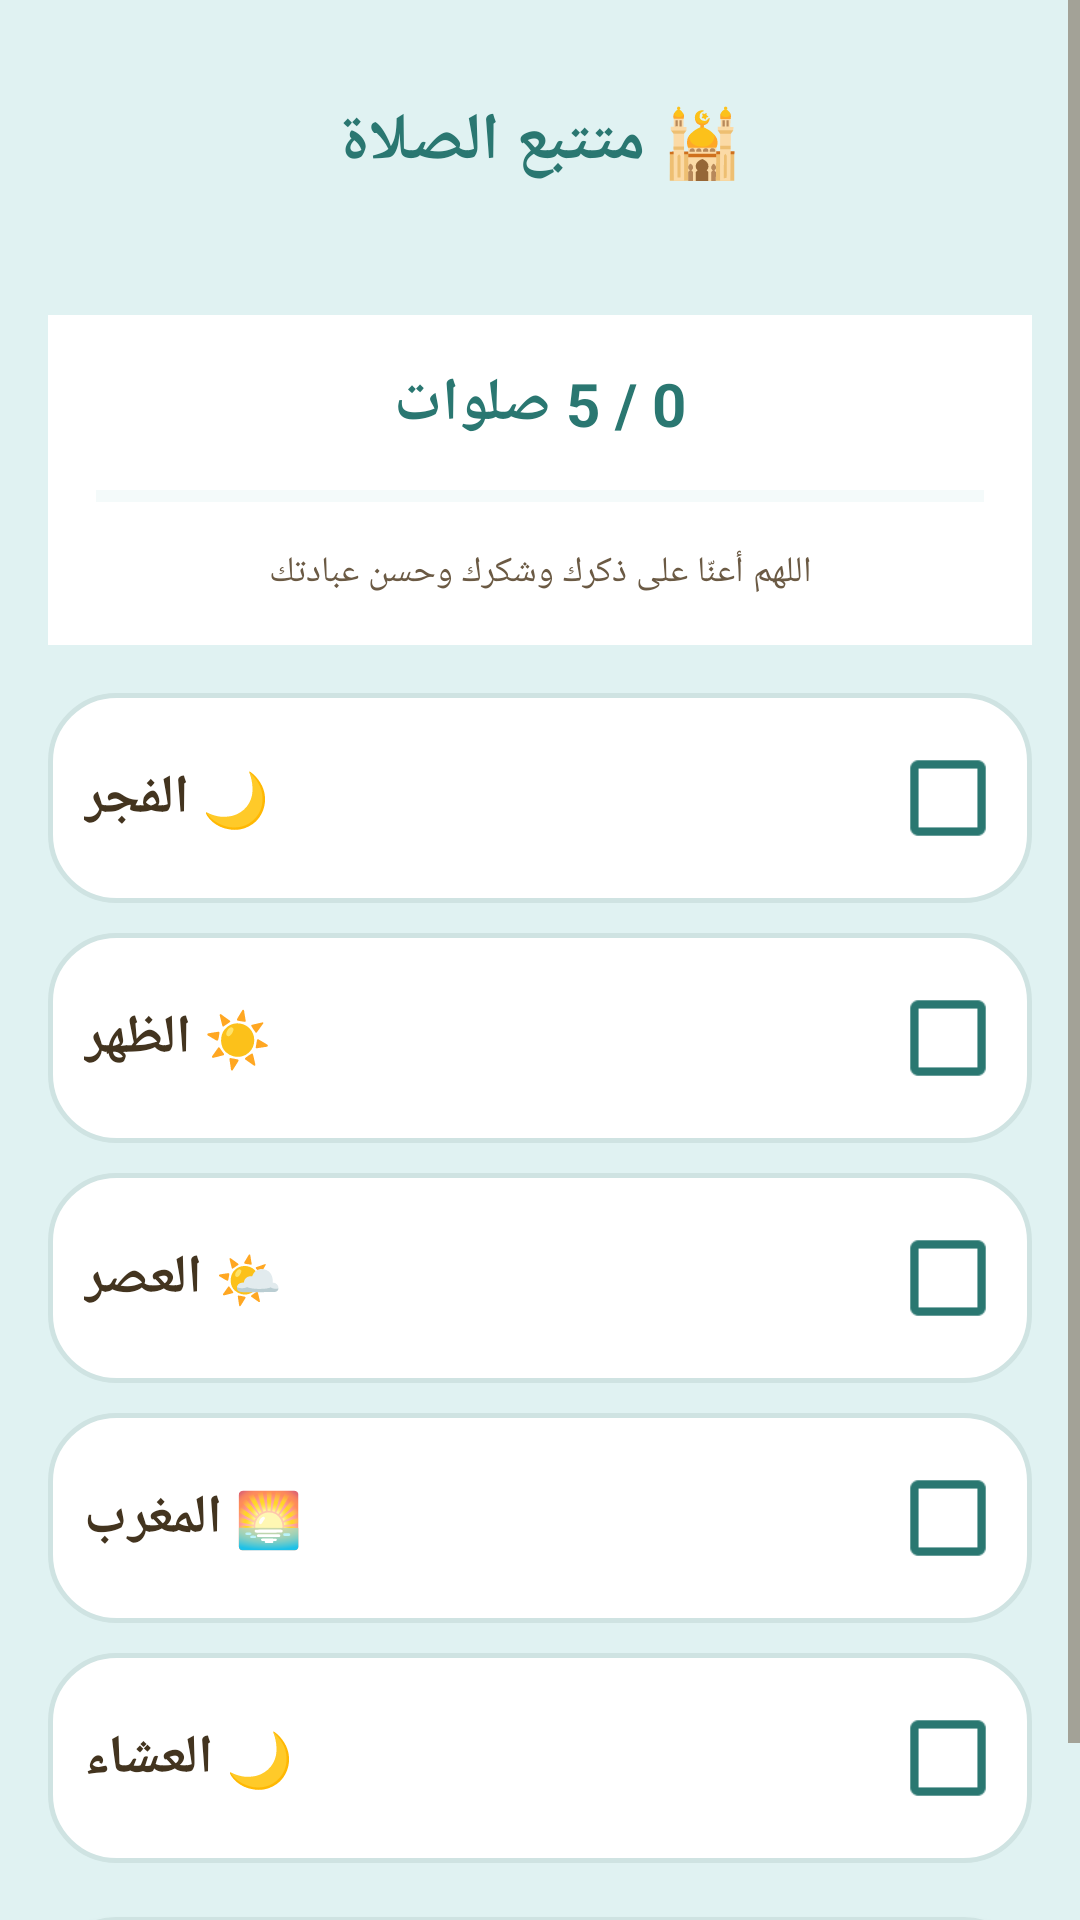

This screen was rendered from an Android layout file. Write that file and the resources it references.
<!-- AndroidManifest.xml: application theme AppTheme -->
<!-- res/layout/activity_prayer_tracker.xml -->
<?xml version="1.0" encoding="utf-8"?>
<RelativeLayout xmlns:android="http://schemas.android.com/apk/res/android"
    android:layout_width="match_parent"
    android:layout_height="match_parent"
    android:background="@color/page_background">

    <ScrollView
        android:layout_width="match_parent"
        android:layout_height="match_parent">

        <LinearLayout
            android:layout_width="match_parent"
            android:layout_height="wrap_content"
            android:orientation="vertical"
            android:padding="16dp">

            
            <TextView
                android:layout_width="match_parent"
                android:layout_height="wrap_content"
                android:text="🕌 متتبع الصلاة"
                android:textColor="@color/colorAccent"
                android:textSize="22sp"
                android:textStyle="bold"
                android:gravity="center"
                android:paddingTop="16dp"
                android:paddingBottom="8dp" />

            
            <TextView
                android:id="@+id/text_date"
                android:layout_width="match_parent"
                android:layout_height="wrap_content"
                android:textColor="@color/title_color"
                android:textSize="14sp"
                android:gravity="center"
                android:layout_marginBottom="16dp" />

            
            <LinearLayout
                android:layout_width="match_parent"
                android:layout_height="wrap_content"
                android:orientation="vertical"
                android:background="@color/panel_background_color"
                android:padding="16dp"
                android:layout_marginBottom="16dp">

                <TextView
                    android:id="@+id/text_progress"
                    android:layout_width="match_parent"
                    android:layout_height="wrap_content"
                    android:text="0 / 5 صلوات"
                    android:textColor="@color/colorAccent"
                    android:textSize="20sp"
                    android:textStyle="bold"
                    android:gravity="center"
                    android:layout_marginBottom="12dp" />

                <ProgressBar
                    android:id="@+id/progress_prayers"
                    style="?android:attr/progressBarStyleHorizontal"
                    android:layout_width="match_parent"
                    android:layout_height="10dp"
                    android:max="5"
                    android:progress="0"
                    android:progressTint="@color/brand_teal"
                    android:progressBackgroundTint="@color/row_highlight" />

                <TextView
                    android:id="@+id/text_motivation"
                    android:layout_width="match_parent"
                    android:layout_height="wrap_content"
                    android:text="اللهم أعنّا على ذكرك وشكرك وحسن عبادتك"
                    android:textColor="@color/sura_details_color"
                    android:textSize="12sp"
                    android:gravity="center"
                    android:layout_marginTop="12dp" />

            </LinearLayout>

            
            <LinearLayout
                android:id="@+id/card_fajr"
                android:layout_width="match_parent"
                android:layout_height="70dp"
                android:orientation="horizontal"
                android:background="@drawable/card_bg"
                android:layout_marginBottom="10dp"
                android:padding="12dp"
                android:gravity="center_vertical">

                <TextView
                    android:layout_width="0dp"
                    android:layout_height="wrap_content"
                    android:layout_weight="1"
                    android:text="🌙 الفجر"
                    android:textColor="@color/title_color"
                    android:textSize="18sp"
                    android:textStyle="bold"
                    android:gravity="end" />

                <CheckBox
                    android:id="@+id/check_fajr"
                    android:layout_width="wrap_content"
                    android:layout_height="wrap_content"
                    android:layout_marginStart="16dp"
                    android:buttonTint="@color/brand_teal"
                    android:scaleX="1.4"
                    android:scaleY="1.4" />

            </LinearLayout>

            
            <LinearLayout
                android:id="@+id/card_dhuhr"
                android:layout_width="match_parent"
                android:layout_height="70dp"
                android:orientation="horizontal"
                android:background="@drawable/card_bg"
                android:layout_marginBottom="10dp"
                android:padding="12dp"
                android:gravity="center_vertical">

                <TextView
                    android:layout_width="0dp"
                    android:layout_height="wrap_content"
                    android:layout_weight="1"
                    android:text="☀️ الظهر"
                    android:textColor="@color/title_color"
                    android:textSize="18sp"
                    android:textStyle="bold"
                    android:gravity="end" />

                <CheckBox
                    android:id="@+id/check_dhuhr"
                    android:layout_width="wrap_content"
                    android:layout_height="wrap_content"
                    android:layout_marginStart="16dp"
                    android:buttonTint="@color/brand_teal"
                    android:scaleX="1.4"
                    android:scaleY="1.4" />

            </LinearLayout>

            
            <LinearLayout
                android:id="@+id/card_asr"
                android:layout_width="match_parent"
                android:layout_height="70dp"
                android:orientation="horizontal"
                android:background="@drawable/card_bg"
                android:layout_marginBottom="10dp"
                android:padding="12dp"
                android:gravity="center_vertical">

                <TextView
                    android:layout_width="0dp"
                    android:layout_height="wrap_content"
                    android:layout_weight="1"
                    android:text="🌤️ العصر"
                    android:textColor="@color/title_color"
                    android:textSize="18sp"
                    android:textStyle="bold"
                    android:gravity="end" />

                <CheckBox
                    android:id="@+id/check_asr"
                    android:layout_width="wrap_content"
                    android:layout_height="wrap_content"
                    android:layout_marginStart="16dp"
                    android:buttonTint="@color/brand_teal"
                    android:scaleX="1.4"
                    android:scaleY="1.4" />

            </LinearLayout>

            
            <LinearLayout
                android:id="@+id/card_maghrib"
                android:layout_width="match_parent"
                android:layout_height="70dp"
                android:orientation="horizontal"
                android:background="@drawable/card_bg"
                android:layout_marginBottom="10dp"
                android:padding="12dp"
                android:gravity="center_vertical">

                <TextView
                    android:layout_width="0dp"
                    android:layout_height="wrap_content"
                    android:layout_weight="1"
                    android:text="🌅 المغرب"
                    android:textColor="@color/title_color"
                    android:textSize="18sp"
                    android:textStyle="bold"
                    android:gravity="end" />

                <CheckBox
                    android:id="@+id/check_maghrib"
                    android:layout_width="wrap_content"
                    android:layout_height="wrap_content"
                    android:layout_marginStart="16dp"
                    android:buttonTint="@color/brand_teal"
                    android:scaleX="1.4"
                    android:scaleY="1.4" />

            </LinearLayout>

            
            <LinearLayout
                android:id="@+id/card_isha"
                android:layout_width="match_parent"
                android:layout_height="70dp"
                android:orientation="horizontal"
                android:background="@drawable/card_bg"
                android:layout_marginBottom="10dp"
                android:padding="12dp"
                android:gravity="center_vertical">

                <TextView
                    android:layout_width="0dp"
                    android:layout_height="wrap_content"
                    android:layout_weight="1"
                    android:text="🌙 العشاء"
                    android:textColor="@color/title_color"
                    android:textSize="18sp"
                    android:textStyle="bold"
                    android:gravity="end" />

                <CheckBox
                    android:id="@+id/check_isha"
                    android:layout_width="wrap_content"
                    android:layout_height="wrap_content"
                    android:layout_marginStart="16dp"
                    android:buttonTint="@color/brand_teal"
                    android:scaleX="1.4"
                    android:scaleY="1.4" />

            </LinearLayout>

            
            <Button
                android:id="@+id/btn_reset"
                android:layout_width="match_parent"
                android:layout_height="50dp"
                android:layout_marginTop="8dp"
                android:background="@drawable/card_bg"
                android:text="🔄 إعادة تعيين اليوم"
                android:textColor="@color/colorAccent"
                android:textSize="15sp" />

        </LinearLayout>
    </ScrollView>
</RelativeLayout>
<!-- resources referenced by this layout -->
<resources>
  <color name="brand_teal">#2A7771</color>
  <color name="colorAccent">#2A7771</color>
  <color name="page_background">#E0F2F2</color>
  <color name="panel_background_color">#FFFFFF</color>
  <color name="row_highlight">#D3ECEA</color>
  <color name="sura_details_color">#6B5A44</color>
  <color name="title_color">#43341F</color>
  <!-- drawable card_bg (drawable) -->
  <?xml version="1.0" encoding="utf-8"?>
  <ripple xmlns:android="http://schemas.android.com/apk/res/android"
      android:color="@color/ripple_dark">
      <item>
          <shape android:shape="rectangle">
              <solid android:color="@color/card_white" />
              <stroke
                  android:width="1.5dp"
                  android:color="@color/card_stroke" />
              <corners android:radius="22dp" />
          </shape>
      </item>
  </ripple>
  <style name="AppTheme" parent="AppBaseTheme">
      <item name="android:windowBackground">@color/page_background</item>
      <item name="colorPrimary">@color/colorPrimary</item>
      <item name="colorPrimaryDark">@color/colorPrimaryDark</item>
      <item name="colorAccent">@color/colorAccent</item>
      <item name="android:textColorPrimary">@color/title_color</item>
      <item name="android:textColorSecondary">@color/sura_details_color</item>
  </style>
  <color name="ripple_dark">#332A7771</color>
  <color name="card_white">#FFFFFF</color>
  <color name="card_stroke">#CFE3E2</color>
  <style name="AppBaseTheme" parent="Theme.AppCompat.DayNight.DarkActionBar">
      </style>
  <color name="colorPrimary">#2A7771</color>
  <color name="colorPrimaryDark">#1F5E59</color>
</resources>
